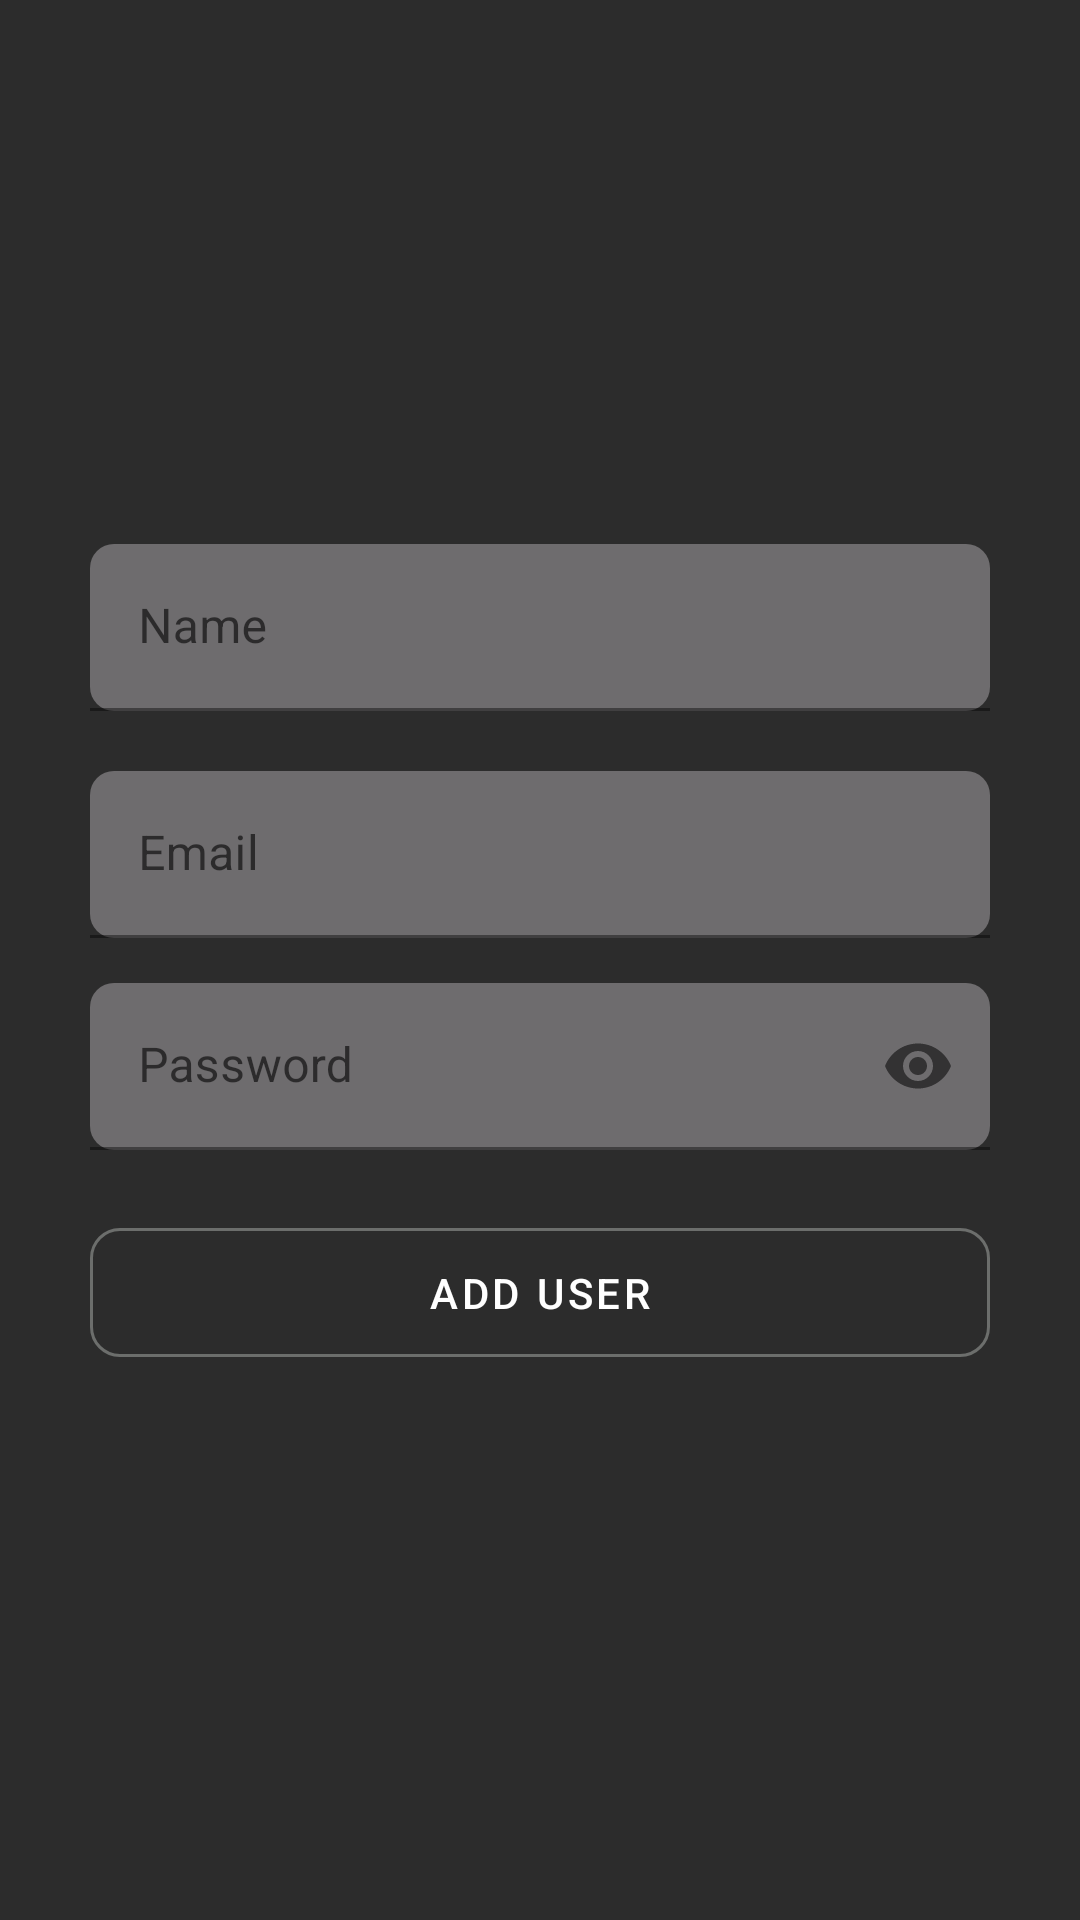

The Android layout XML behind this screen, and the referenced resources:
<!-- AndroidManifest.xml: application theme Theme.Library_Management_System -->
<!-- res/layout/add_user.xml -->
<?xml version="1.0" encoding="utf-8"?>
<androidx.constraintlayout.widget.ConstraintLayout
	xmlns:android="http://schemas.android.com/apk/res/android"
	xmlns:app="http://schemas.android.com/apk/res-auto"
	xmlns:tools="http://schemas.android.com/tools"
	android:layout_width="match_parent"
	android:layout_height="match_parent"
	android:background="#2C2C2C"
	tools:context=".view.admin.AddLibrarian">

	<LinearLayout
		android:layout_width="match_parent"
		android:layout_height="match_parent"
		app:layout_constraintBottom_toBottomOf="parent"
		app:layout_constraintEnd_toEndOf="parent"
		app:layout_constraintStart_toStartOf="parent"
		app:layout_constraintTop_toTopOf="parent"
		android:orientation="vertical"
		android:gravity="center">

		<com.google.android.material.textfield.TextInputLayout
			style="@style/Widget.MaterialComponents.TextInputLayout.FilledBox"
			android:layout_width="match_parent"
			android:layout_height="wrap_content"
			android:layout_marginStart="30dp"
			android:layout_marginTop="0dp"
			android:layout_marginEnd="30dp"
			app:boxBackgroundColor="#6E6C6E"
			android:hint="Name"
			app:hintTextColor="#FFFFFF"
			app:boxStrokeColor="#6C6E6C"
			app:boxCornerRadiusBottomEnd="8dp"
			app:boxCornerRadiusTopEnd="8dp"
			app:boxCornerRadiusBottomStart="8dp"
			app:boxCornerRadiusTopStart="8dp">

			
			<com.google.android.material.textfield.TextInputEditText
				android:id="@+id/user_sign_up_name"
				android:layout_width="match_parent"
				android:layout_height="wrap_content"
				android:textColor="#FFFFFF"/>

		</com.google.android.material.textfield.TextInputLayout>

		<com.google.android.material.textfield.TextInputLayout
			style="@style/Widget.MaterialComponents.TextInputLayout.FilledBox"
			android:layout_width="match_parent"
			android:layout_height="wrap_content"
			android:layout_marginStart="30dp"
			android:layout_marginTop="20dp"
			android:layout_marginEnd="30dp"
			app:boxBackgroundColor="#6E6C6E"
			android:hint="Email"
			app:hintTextColor="#FFFFFF"
			app:boxStrokeColor="#6C6E6C"
			app:boxCornerRadiusBottomEnd="8dp"
			app:boxCornerRadiusTopEnd="8dp"
			app:boxCornerRadiusBottomStart="8dp"
			app:boxCornerRadiusTopStart="8dp">

			
			<com.google.android.material.textfield.TextInputEditText
				android:id="@+id/user_signup_email"
				android:layout_width="match_parent"
				android:layout_height="wrap_content"
				android:textColor="#FFFFFF"/>

		</com.google.android.material.textfield.TextInputLayout>

		<com.google.android.material.textfield.TextInputLayout
			style="@style/Widget.MaterialComponents.TextInputLayout.FilledBox"
			android:layout_width="match_parent"
			android:layout_height="wrap_content"
			android:layout_marginStart="30dp"
			android:layout_marginTop="15dp"
			android:layout_marginEnd="30dp"
			android:hint="Password"
			app:hintTextColor="#FFFFFF"
			app:boxStrokeColor="#6E6C6E"
			app:endIconMode="password_toggle"
			app:boxCornerRadiusBottomEnd="8dp"
			app:boxCornerRadiusTopEnd="8dp"
			app:boxCornerRadiusBottomStart="8dp"
			app:boxCornerRadiusTopStart="8dp"
			app:boxBackgroundColor="#6E6C6E">

			
			<com.google.android.material.textfield.TextInputEditText
				android:id="@+id/user_signup_password"
				android:layout_width="match_parent"
				android:layout_height="wrap_content"
				android:inputType="textPassword"
				android:textColor="#FFFFFF"/>

		</com.google.android.material.textfield.TextInputLayout>

		<com.google.android.material.button.MaterialButton
			android:id="@+id/add_user_add_user"
			style="@style/Widget.MaterialComponents.Button.OutlinedButton"
			android:layout_width="match_parent"
			android:layout_height="wrap_content"
			android:layout_marginStart="30dp"
			android:layout_marginTop="20dp"
			android:layout_marginEnd="30dp"
			android:height="55dp"
			android:text="Add User"
			android:textColor="#FFFFFF"
			app:rippleColor="#494747"
			app:cornerRadius="10dp"
			app:strokeColor="#6C6E6C"
			/>
	</LinearLayout>

</androidx.constraintlayout.widget.ConstraintLayout>
<!-- resources referenced by this layout -->
<resources>
  <style name="Theme.Library_Management_System" parent="Theme.MaterialComponents.Light.DarkActionBar">
  		
  		<item name="colorPrimary">@color/purple_500</item>
  		<item name="colorPrimaryDark">@color/purple_700</item>
  		<item name="colorAccent">@color/teal_200</item>
  	</style>
  <!-- not gathered from this repository: default colours our renderer supplied (Android Studio template values) -->
  <color name="purple_500">#FF6200EE</color>
  <color name="purple_700">#FF3700B3</color>
  <color name="teal_200">#FF03DAC5</color>
</resources>
